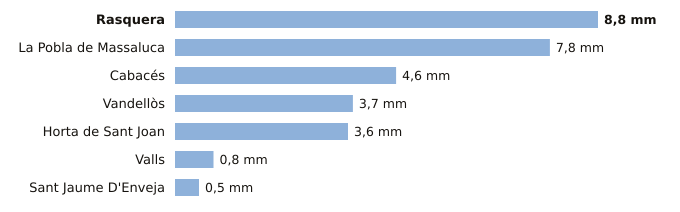

Values plotted in this chart, from the file beside it:
estacion, provincia, indicativo, mm_6_dias_anteriores, mm_hoy, mm_7_dias, horas_de_hoy
Rasquera, Tarragona, 9975X, 8.8, 0.0, 8.8, 1
La Pobla de Massaluca, Tarragona, 9947X, 7.8, 0.0, 7.8, 1
Cabacés, Tarragona, 9961X, 4.6, 0.0, 4.6, 1
Vandellòs, Tarragona, 0002I, 3.7, 0.0, 3.7, 2
Horta de Sant Joan, Tarragona, 9946X, 3.6, 0.0, 3.6, 1
Valls, Tarragona, 0034X, 0.8, 0.0, 0.8, 2
Sant Jaume D'Enveja, Tarragona, 9987P, 0.5, 0.0, 0.5, 2
